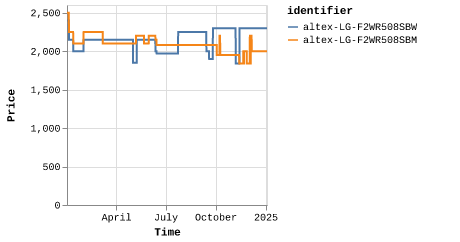

The data file committed next to this chart (first rows):
identifier, price, timestamp
altex-LG-F2WR508SBW, 2399, 1704118783120
altex-LG-F2WR508SBM, 2499, 1704118788962
altex-LG-F2WR508SBW, 2399, 1704127827506
altex-LG-F2WR508SBM, 2499, 1704127829692
altex-LG-F2WR508SBW, 2399, 1704141511113
altex-LG-F2WR508SBM, 2499, 1704141513843
altex-LG-F2WR508SBW, 2399, 1704170310443
altex-LG-F2WR508SBM, 2499, 1704170314449
altex-LG-F2WR508SBW, 2399, 1704184727155
altex-LG-F2WR508SBM, 2499, 1704184729326
altex-LG-F2WR508SBW, 2399, 1704199863102
altex-LG-F2WR508SBM, 2499, 1704199865322
altex-LG-F2WR508SBW, 2399, 1704213619771
altex-LG-F2WR508SBM, 2499, 1704213622256
altex-LG-F2WR508SBW, 2399, 1704227898768
altex-LG-F2WR508SBM, 2499, 1704227900658
altex-LG-F2WR508SBW, 2399, 1704256716117
altex-LG-F2WR508SBM, 2499, 1704256718899
altex-LG-F2WR508SBW, 2399, 1704271122293
altex-LG-F2WR508SBM, 2499, 1704271128884
altex-LG-F2WR508SBW, 2399, 1704286277586
altex-LG-F2WR508SBM, 2499, 1704286283117
altex-LG-F2WR508SBW, 2399, 1704300043241
altex-LG-F2WR508SBM, 2499, 1704300045208
altex-LG-F2WR508SBW, 2399, 1704314280683
altex-LG-F2WR508SBM, 2499, 1704314286983
altex-LG-F2WR508SBW, 2399, 1704343119812
altex-LG-F2WR508SBM, 2499, 1704343121542
altex-LG-F2WR508SBW, 2399, 1704357538138
altex-LG-F2WR508SBM, 2499, 1704357540324
altex-LG-F2WR508SBW, 2399, 1704372652731
altex-LG-F2WR508SBM, 2499, 1704372655486
altex-LG-F2WR508SBW, 2399, 1704386537749
altex-LG-F2WR508SBM, 2499, 1704386541258
altex-LG-F2WR508SBW, 2399, 1704400718275
altex-LG-F2WR508SBM, 2499, 1704400732907
altex-LG-F2WR508SBW, 2149, 1704429556766
altex-LG-F2WR508SBM, 2249, 1704429563663
altex-LG-F2WR508SBW, 2149, 1704443944164
altex-LG-F2WR508SBM, 2249, 1704443945962
altex-LG-F2WR508SBW, 2149, 1704459063766
altex-LG-F2WR508SBM, 2249, 1704459068085
altex-LG-F2WR508SBW, 2149, 1704472899102
altex-LG-F2WR508SBM, 2249, 1704472902227
altex-LG-F2WR508SBW, 2149, 1704487095955
altex-LG-F2WR508SBM, 2249, 1704487097735
altex-LG-F2WR508SBW, 2149, 1704515932350
altex-LG-F2WR508SBM, 2249, 1704515936525
altex-LG-F2WR508SBW, 2149, 1704530312123
altex-LG-F2WR508SBM, 2249, 1704530314732
altex-LG-F2WR508SBW, 2149, 1704545401468
altex-LG-F2WR508SBM, 2249, 1704545403543
altex-LG-F2WR508SBW, 2149, 1704559227295
altex-LG-F2WR508SBM, 2249, 1704559229065
altex-LG-F2WR508SBW, 2149, 1704573494351
altex-LG-F2WR508SBM, 2249, 1704573496785
altex-LG-F2WR508SBW, 2149, 1704602390103
altex-LG-F2WR508SBM, 2249, 1704602392534
altex-LG-F2WR508SBW, 2149, 1704616706495
altex-LG-F2WR508SBM, 2249, 1704616709614
... 3,606 more rows
